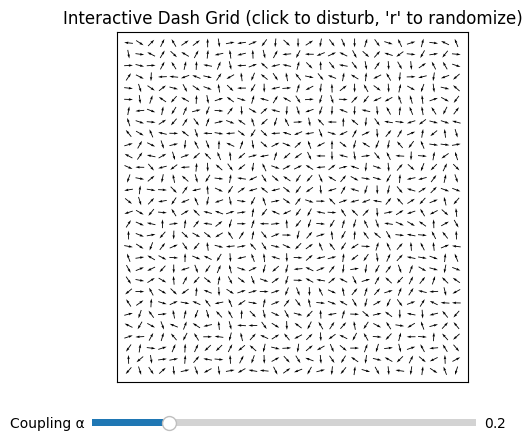

Recreate this plot in Python.
import numpy as np
import matplotlib.pyplot as plt
from matplotlib.animation import FuncAnimation
from matplotlib.widgets import Slider

#-----------------------------
# Parameters
#-----------------------------

N = 30              # grid size (NxN)
alpha_init = 0.2    # initial coupling strength
dt = 1.0            # time step for updates
perturb_strength = np.pi / 2  # how strong a mouse click perturbation is

#-----------------------------
# State: orientation field θ[i,j]
#-----------------------------

theta = np.random.rand(N, N) * 2 * np.pi

#Grid coordinates for plotting

x = np.arange(N)
y = np.arange(N)
X, Y = np.meshgrid(x, y)

#-----------------------------
# Update rule
#-----------------------------

def update_theta(theta, alpha):
    """
    Simple neighbor-alignment dynamics:
    θ_t+1 = θ_t + α * sum_neighbors sin(θ_neighbor - θ_here)
    Periodic boundary conditions via np.roll.
    """
    # Neighbors via periodic boundary conditions
    up    = np.roll(theta, -1, axis=0)
    down  = np.roll(theta,  1, axis=0)
    left  = np.roll(theta, -1, axis=1)
    right = np.roll(theta,  1, axis=1)

    # "Tug" from neighbors
    dtheta = (
        np.sin(up    - theta) +
        np.sin(down  - theta) +
        np.sin(left  - theta) +
        np.sin(right - theta)
    )

    # Update and wrap back into [0, 2π)
    theta_new = theta + alpha * dt * dtheta
    theta_new = (theta_new + 2 * np.pi) % (2 * np.pi)
    return theta_new

#-----------------------------
# Matplotlib setup
#-----------------------------

plt.style.use("default")

fig, ax = plt.subplots()
plt.subplots_adjust(bottom=0.15)  # leave room for slider

#Initial direction vectors for quiver

U = np.cos(theta)
V = np.sin(theta)

quiver = ax.quiver(X, Y, U, V, pivot='middle', scale=40)

ax.set_aspect('equal')
ax.set_xlim(-1, N)
ax.set_ylim(-1, N)
ax.set_xticks([])
ax.set_yticks([])
ax.set_title("Interactive Dash Grid (click to disturb, 'r' to randomize)")

#Slider for alpha (coupling strength)

slider_ax = fig.add_axes([0.2, 0.05, 0.6, 0.03])
alpha_slider = Slider(slider_ax, 'Coupling α', 0.0, 1.0, valinit=alpha_init)

#-----------------------------
# Interaction: mouse + keyboard
#-----------------------------

def on_click(event):
    global theta
    if event.inaxes != ax:
        return
    # Find nearest grid point
    i = int(round(event.ydata))
    j = int(round(event.xdata))
    if 0 <= i < N and 0 <= j < N:
        # Add a local perturbation
        theta[i, j] += perturb_strength * (2 * np.random.rand() - 1)
        theta[i, j] = (theta[i, j] + 2 * np.pi) % (2 * np.pi)

def on_key(event):
    global theta
    if event.key == 'r':
        # Randomize the whole field
        theta = np.random.rand(N, N) * 2 * np.pi

fig.canvas.mpl_connect('button_press_event', on_click)
fig.canvas.mpl_connect('key_press_event', on_key)

#-----------------------------
# Animation loop
#-----------------------------

def animate(frame):
    global theta
    alpha = alpha_slider.val  # current coupling from slider
    theta = update_theta(theta, alpha)

    U = np.cos(theta)
    V = np.sin(theta)

    quiver.set_UVC(U, V)
    return quiver,

anim = FuncAnimation(fig, animate, interval=30, blit=False)

plt.show()
